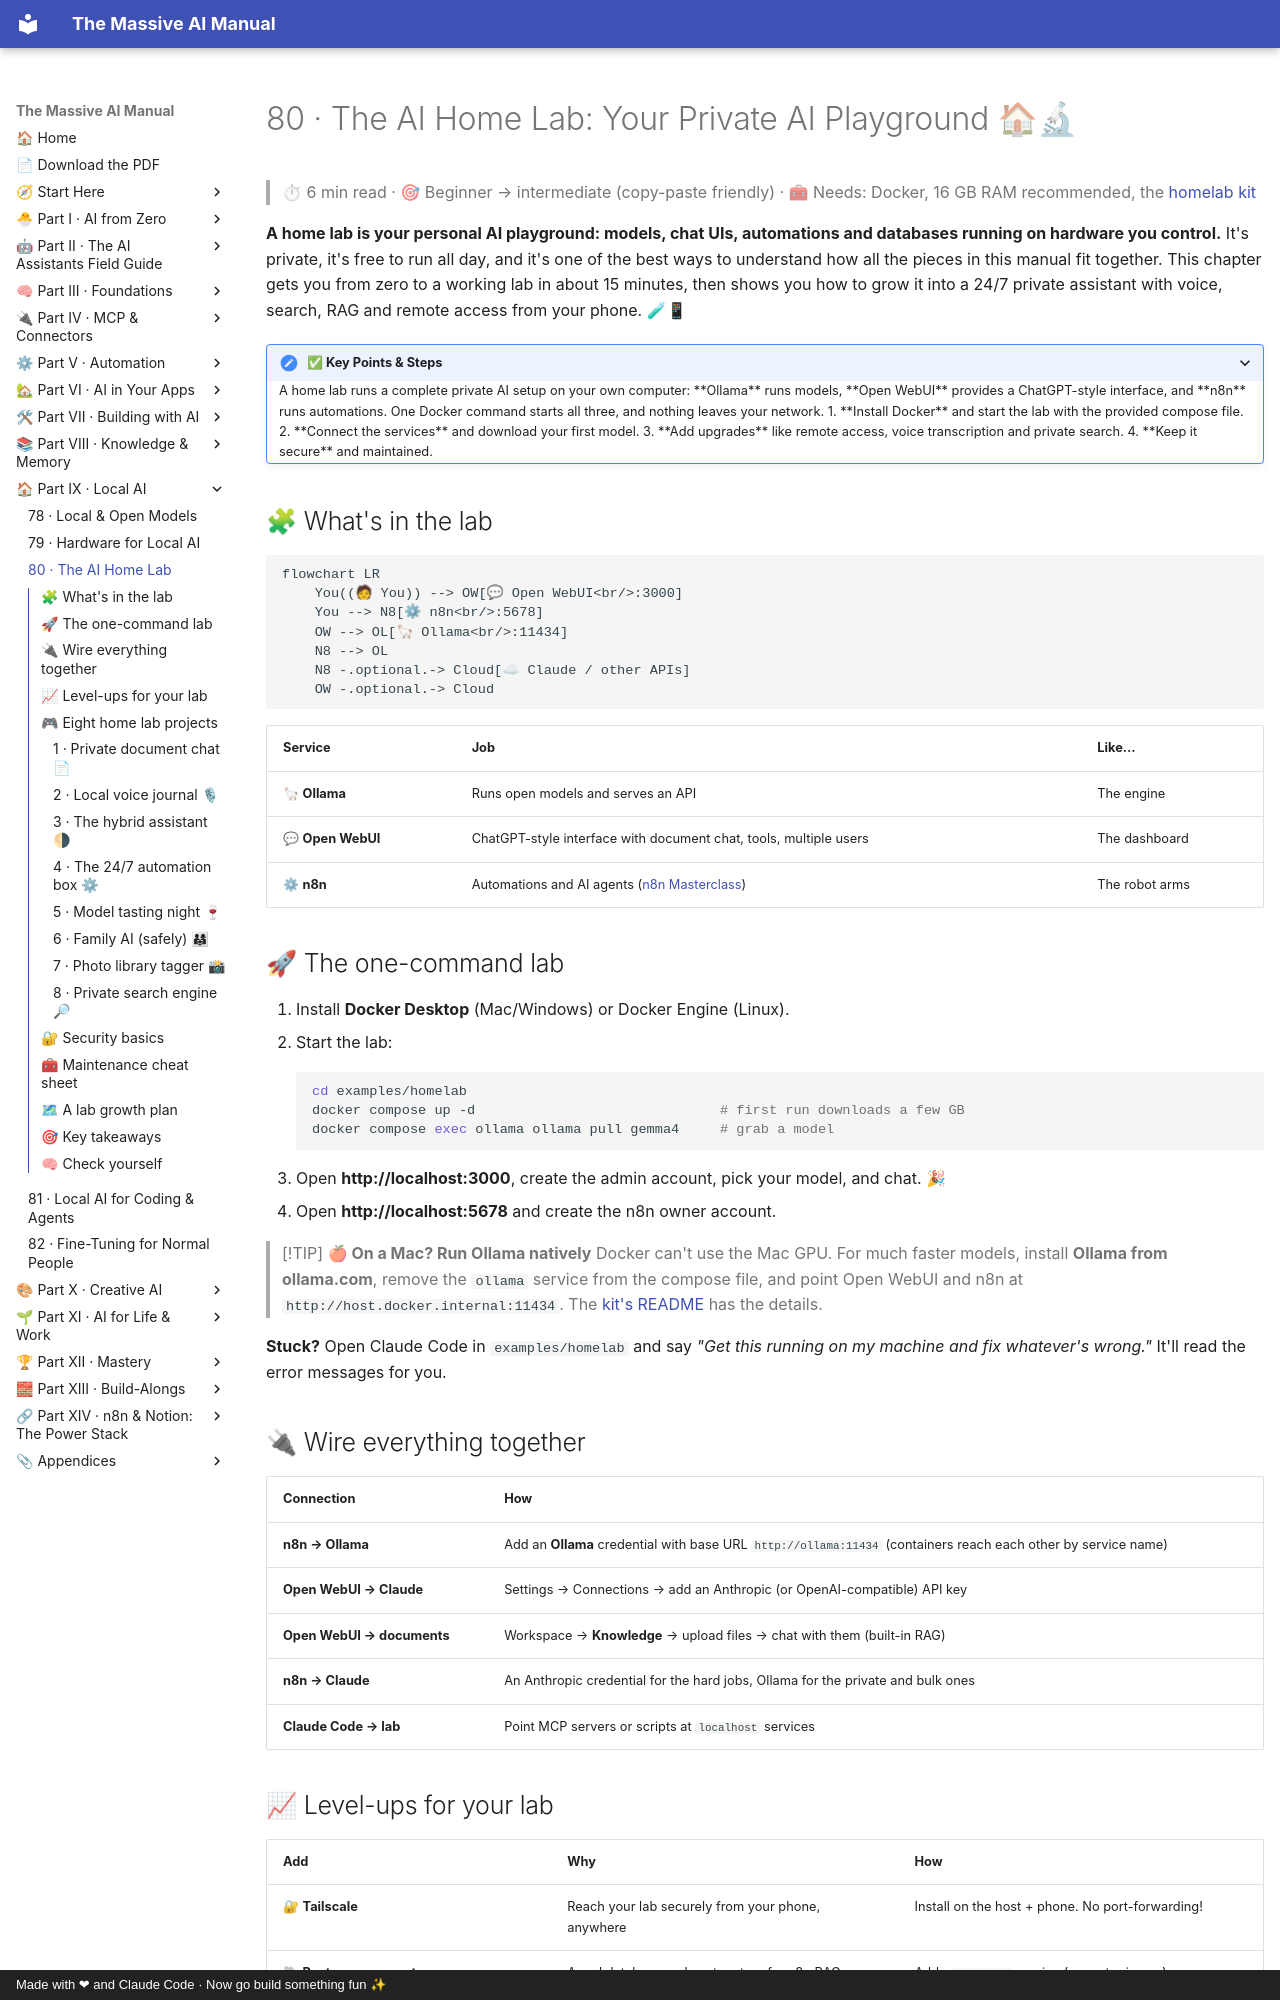

repository: Axmann8/AI_For_Advanced_Beginners · page: part-9-local-ai/80-home-lab/index.html · generator: mkdocs · copyright: Made with ❤ and Claude Code · Now go build something fun ✨

# 80 · The AI Home Lab: Your Private AI Playground 🏠🔬

> ⏱ 6 min read · 🎯 Beginner → intermediate (copy-paste friendly) · 🧰 Needs: Docker, 16 GB RAM recommended, the [homelab kit](../../examples/homelab/)

**A home lab is your personal AI playground: models, chat UIs, automations and databases running on hardware you control.**
It's private, it's free to run all day, and it's one of the best ways to understand how all the pieces in this manual fit
together. This chapter gets you from zero to a working lab in about 15 minutes, then shows you how to grow it into a 24/7
private assistant with voice, search, RAG and remote access from your phone. 🧪📱

<details class="keypoints" open>
<summary>✅ Key Points & Steps</summary>

A home lab runs a complete private AI setup on your own computer: **Ollama** runs models, **Open WebUI** provides a ChatGPT-style interface, and **n8n** runs automations. One Docker command starts all three, and nothing leaves your network.

1. **Install Docker** and start the lab with the provided compose file.
2. **Connect the services** and download your first model.
3. **Add upgrades** like remote access, voice transcription and private search.
4. **Keep it secure** and maintained.

</details>

<!-- in-this-chapter -->

## 🧩 What's in the lab

```mermaid
flowchart LR
    You((🧑 You)) --> OW[💬 Open WebUI<br/>:3000]
    You --> N8[⚙ n8n<br/>:5678]
    OW --> OL[🦙 Ollama<br/>:11434]
    N8 --> OL
    N8 -.optional.-> Cloud[☁ Claude / other APIs]
    OW -.optional.-> Cloud
```

| Service | Job | Like… |
|---|---|---|
| 🦙 **Ollama** | Runs open models and serves an API | The engine |
| 💬 **Open WebUI** | ChatGPT-style interface with document chat, tools, multiple users | The dashboard |
| ⚙ **n8n** | Automations and AI agents ([n8n Masterclass](../part-5-automation/47-n8n-masterclass.md)) | The robot arms |

## 🚀 The one-command lab

1. Install **Docker Desktop** (Mac/Windows) or Docker Engine (Linux).
2. Start the lab:

    ```bash
    cd examples/homelab
    docker compose up -d                              # first run downloads a few GB
    docker compose exec ollama ollama pull gemma4     # grab a model
    ```

3. Open **http://localhost:3000**, create the admin account, pick your model, and chat. 🎉
4. Open **http://localhost:5678** and create the n8n owner account.

> [!TIP]
> **🍎 On a Mac? Run Ollama natively**
> Docker can't use the Mac GPU. For much faster models, install **Ollama from ollama.com**, remove the `ollama` service from
> the compose file, and point Open WebUI and n8n at `http://host.docker.internal:11434`. The [kit's README](../../examples/homelab/README.md)
> has the details.

**Stuck?** Open Claude Code in `examples/homelab` and say *"Get this running on my machine and fix whatever's wrong."* It'll
read the error messages for you.

## 🔌 Wire everything together

| Connection | How |
|---|---|
| **n8n → Ollama** | Add an **Ollama** credential with base URL `http://ollama:11434` (containers reach each other by service name) |
| **Open WebUI → Claude** | Settings → Connections → add an Anthropic (or OpenAI-compatible) API key |
| **Open WebUI → documents** | Workspace → **Knowledge** → upload files → chat with them (built-in RAG) |
| **n8n → Claude** | An Anthropic credential for the hard jobs, Ollama for the private and bulk ones |
| **Claude Code → lab** | Point MCP servers or scripts at `localhost` services |
